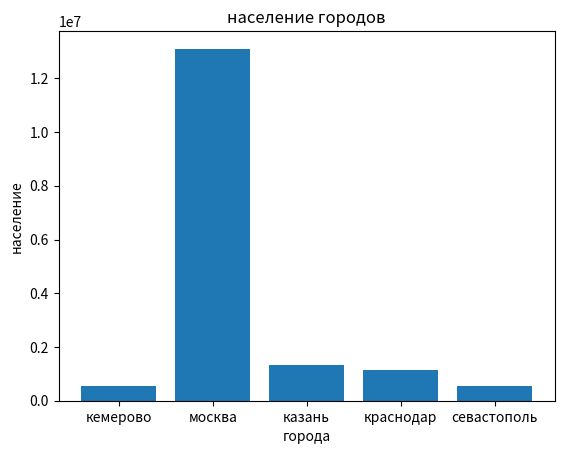

Recreate this plot in Python.
import pandas as pd
import matplotlib.pyplot as plt
x = [ 'кемерово','москва','казань','краснодар','севастополь']
y = [550000,13100000,1330000,1150000,547000]

plt.bar(x,y)

plt.title('население городов')
plt.xlabel('города')
plt.ylabel('население')
plt.grid(False)

plt.show()